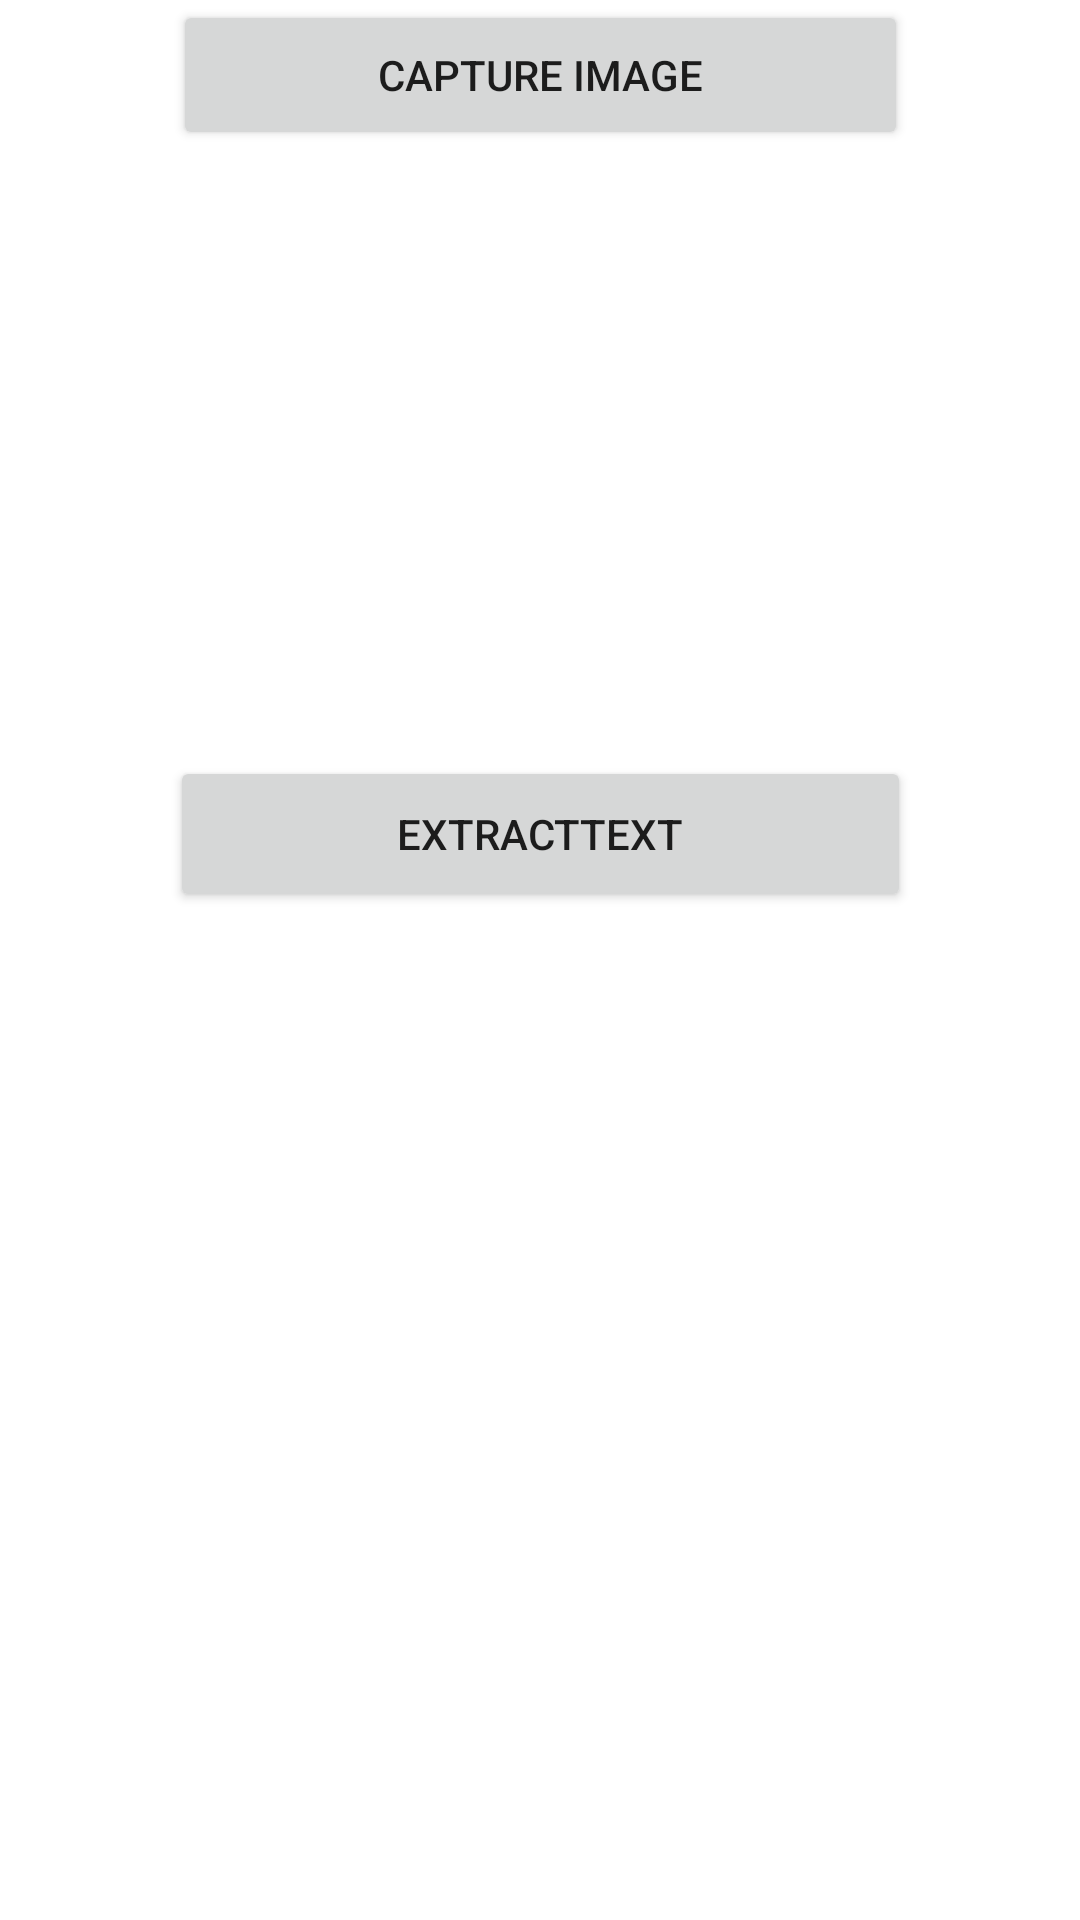

This screen was rendered from an Android layout file. Write that file and the resources it references.
<!-- AndroidManifest.xml: application theme Theme.SetDateAndTime -->
<!-- res/layout/activity_main.xml -->
<?xml version="1.0" encoding="utf-8"?>
<androidx.constraintlayout.widget.ConstraintLayout xmlns:android="http://schemas.android.com/apk/res/android"
    xmlns:app="http://schemas.android.com/apk/res-auto"
    xmlns:tools="http://schemas.android.com/tools"
    android:layout_width="match_parent"
    android:layout_height="match_parent"
    tools:context=".MainActivity">


    <Button
        android:id="@+id/capture_button"
        android:layout_width="245dp"
        android:layout_height="50dp"
        android:text="Capture Image"
        app:layout_constraintEnd_toEndOf="parent"
        app:layout_constraintStart_toStartOf="parent"
        app:layout_constraintTop_toTopOf="parent" />

    <ImageView
        android:id="@+id/captured_image_view"
        android:layout_width="336dp"
        android:layout_height="202dp"
        app:layout_constraintEnd_toEndOf="parent"
        app:layout_constraintStart_toStartOf="parent"
        app:layout_constraintTop_toBottomOf="@+id/capture_button" />

    <Button
        android:id="@+id/extractText"
        android:layout_width="247dp"
        android:layout_height="52dp"
        android:text="extractText"
        app:layout_constraintEnd_toEndOf="parent"
        app:layout_constraintStart_toStartOf="parent"
        app:layout_constraintTop_toBottomOf="@+id/captured_image_view" />

</androidx.constraintlayout.widget.ConstraintLayout>
<!-- resources referenced by this layout -->
<resources>
  <style name="Theme.SetDateAndTime" parent="Theme.MaterialComponents.DayNight.DarkActionBar">
          
          <item name="colorPrimary">@color/purple_500</item>
          <item name="colorPrimaryVariant">@color/purple_700</item>
          <item name="colorOnPrimary">@color/white</item>
          
          <item name="colorSecondary">@color/teal_200</item>
          <item name="colorSecondaryVariant">@color/teal_700</item>
          <item name="colorOnSecondary">@color/black</item>
          
          <item name="android:statusBarColor" tools:targetApi="l">?attr/colorPrimaryVariant</item>
          
      </style>
  <!-- not gathered from this repository: default colours our renderer supplied (Android Studio template values) -->
  <color name="purple_500">#FF6200EE</color>
  <color name="purple_700">#FF3700B3</color>
  <color name="teal_200">#FF03DAC5</color>
  <color name="teal_700">#FF018786</color>
  <color name="black">#FF000000</color>
  <color name="white">#FFFFFFFF</color>
</resources>
